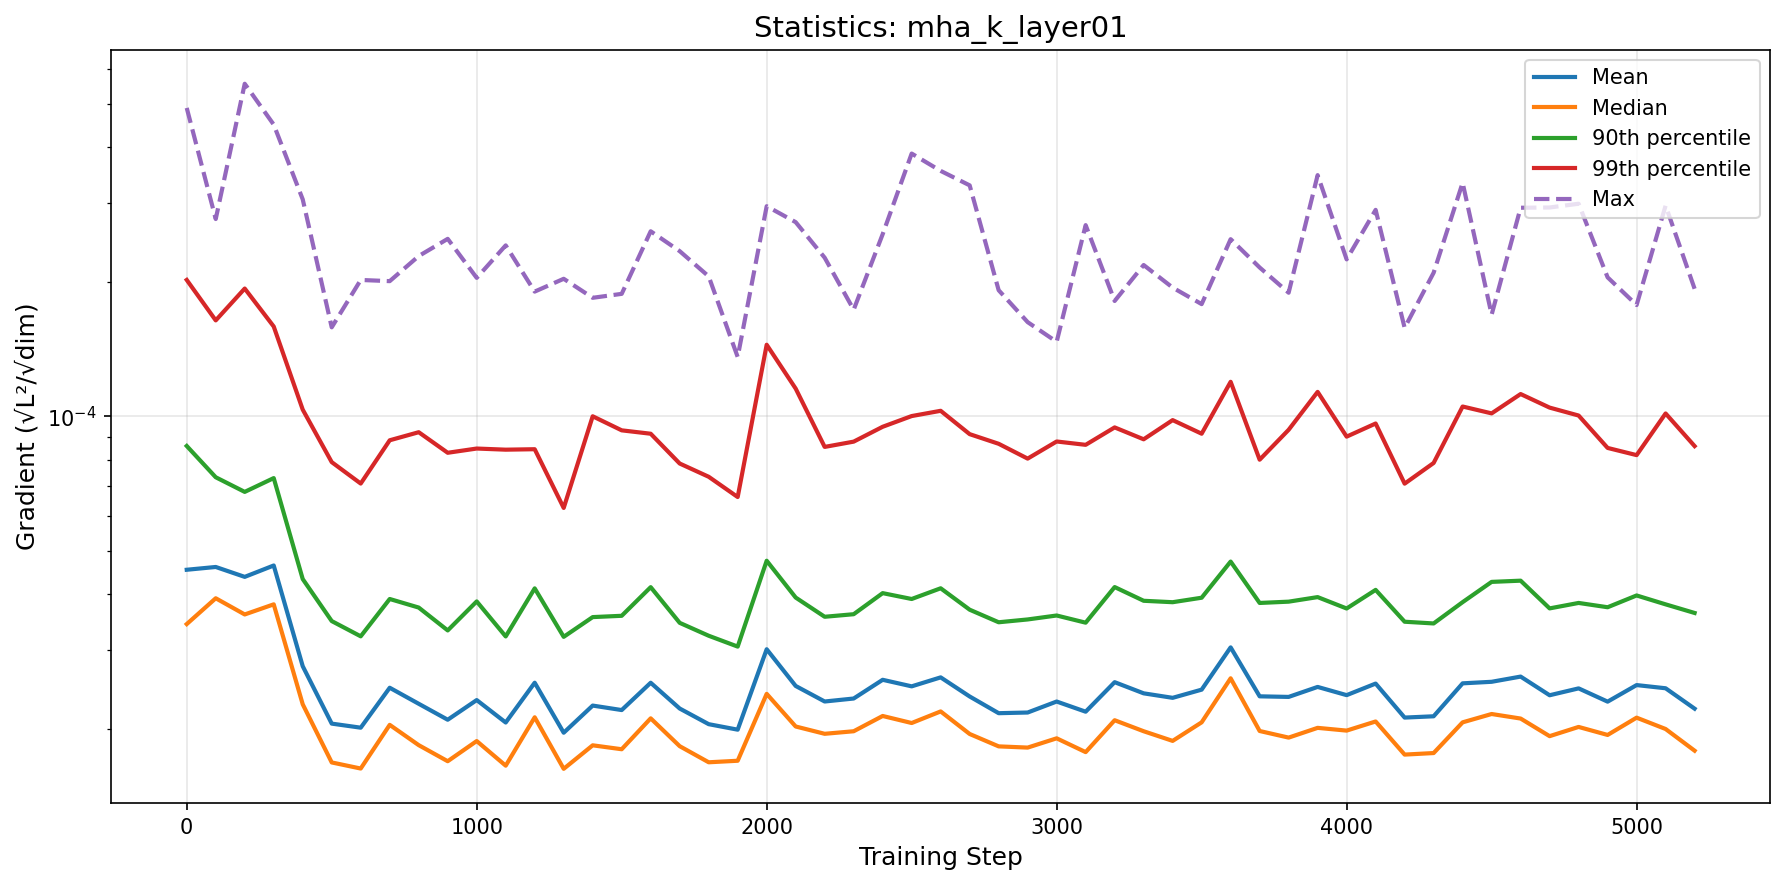

Values plotted in this chart, from the file beside it:
step, mean, median, p90, p99, max
0, 4.539412207016369e-05, 3.431202640058473e-05, 8.589840945205651e-05, 0.0002021, 0.0004902
100, 4.605085689135535e-05, 3.919565824617166e-05, 7.311235822271556e-05, 0.0001641, 0.0002766
200, 4.376141267720917e-05, 3.605623351177201e-05, 6.780108014936559e-05, 0.0001933, 0.0005553
300, 4.6404863526155236e-05, 3.798591023951303e-05, 7.279970668605529e-05, 0.000159, 0.0004499
400, 2.7619882048262362e-05, 2.2699138753523584e-05, 4.32732831541216e-05, 0.0001036, 0.0003061
500, 2.0546370038866867e-05, 1.6821019926283043e-05, 3.484940498310607e-05, 7.904219346528406e-05, 0.0001583
600, 2.0119447931169327e-05, 1.6301100004056934e-05, 3.2215777537203394e-05, 7.077900081640105e-05, 0.0002021
700, 2.4716309086768107e-05, 2.0414558093762025e-05, 3.904842924384866e-05, 8.845414013194379e-05, 0.0002008
800, 2.2756844861352272e-05, 1.8388021089776885e-05, 3.7360792703111656e-05, 9.221495201927603e-05, 0.0002286
900, 2.09609107347321e-05, 1.692661771812709e-05, 3.320939504192211e-05, 8.294312174257352e-05, 0.0002497
1000, 2.3196766665987768e-05, 1.8781818653224036e-05, 3.8561060136999004e-05, 8.477157025481573e-05, 0.0002042
1100, 2.0663236997390095e-05, 1.6543514902878087e-05, 3.2196125175687484e-05, 8.427779066551003e-05, 0.0002415
1200, 2.5367231527287766e-05, 2.122541263815947e-05, 4.1242608858738095e-05, 8.447613981843447e-05, 0.0001903
1300, 1.9603445437102858e-05, 1.62763044500025e-05, 3.2129077226272784e-05, 6.242502968234473e-05, 0.0002033
1400, 2.2546917189281146e-05, 1.8373184502706863e-05, 3.557064883352723e-05, 0.0001001, 0.0001843
1500, 2.2032825490673042e-05, 1.8004578123509418e-05, 3.580873817554675e-05, 9.310612076660601e-05, 0.0001881
1600, 2.5360167359878005e-05, 2.1111189198563807e-05, 4.150223139731679e-05, 9.148880963039117e-05, 0.0002597
1700, 2.2207008671694594e-05, 1.829117081797449e-05, 3.4532882636995055e-05, 7.847457854950333e-05, 0.0002344
1800, 2.0487506822978014e-05, 1.6834589587233495e-05, 3.2311050745192915e-05, 7.329368636419522e-05, 0.0002058
1900, 1.9914809568913734e-05, 1.6968054296739865e-05, 3.055436627619201e-05, 6.603015717701052e-05, 0.0001359
2000, 3.01380544977446e-05, 2.395251067355275e-05, 4.7553978220093995e-05, 0.0001447, 0.0002955
2100, 2.4945192728458615e-05, 2.024395053012995e-05, 3.933727930416353e-05, 0.0001154, 0.0002722
2200, 2.302580975298087e-05, 1.9495480955811217e-05, 3.562893834896386e-05, 8.548517653252922e-05, 0.0002266
2300, 2.338284922449268e-05, 1.9753550986933988e-05, 3.6103074307902716e-05, 8.784409474173997e-05, 0.0001733
2400, 2.5749111489099213e-05, 2.13708608498564e-05, 4.024444024253171e-05, 9.483171379542889e-05, 0.0002558
2500, 2.4895848718691533e-05, 2.0609501007129438e-05, 3.9046220990712754e-05, 0.0001002, 0.0003875
2600, 2.6073750467655748e-05, 2.1877581275475677e-05, 4.1263117964263074e-05, 0.000103, 0.0003544
2700, 2.3628603510873957e-05, 1.9477083696983755e-05, 3.6952267691958696e-05, 9.129802601819378e-05, 0.000329
2800, 2.167976155867787e-05, 1.8272838133270852e-05, 3.463471875875257e-05, 8.686808614584149e-05, 0.0001917
2900, 2.175545140253072e-05, 1.815841915231431e-05, 3.514117270242423e-05, 8.048510899243407e-05, 0.0001626
3000, 2.3022842004394306e-05, 1.904659075080417e-05, 3.5863589801010676e-05, 8.790882675384635e-05, 0.0001469
3100, 2.184732246668375e-05, 1.773962958395714e-05, 3.456186459516175e-05, 8.640568194095975e-05, 0.000268
3200, 2.5436684549668647e-05, 2.0907249563606456e-05, 4.1523999243509024e-05, 9.452179147046984e-05, 0.0001813
3300, 2.4014925354975958e-05, 1.9754960703721736e-05, 3.86888968932908e-05, 8.890547760529443e-05, 0.0002182
3400, 2.3465229054180675e-05, 1.8795469259202946e-05, 3.8406711610150523e-05, 9.814497461775299e-05, 0.0001943
3500, 2.4476081161342984e-05, 2.0682159629359376e-05, 3.9303773519350216e-05, 9.150229998340351e-05, 0.0001784
3600, 3.043321771910103e-05, 2.5948275833798107e-05, 4.735217953566462e-05, 0.0001196, 0.0002493
3700, 2.3647875614786684e-05, 1.9780177353823092e-05, 3.8257616324699484e-05, 8.00282818090636e-05, 0.0002155
3800, 2.357650009874947e-05, 1.9116615476377774e-05, 3.8513962863362394e-05, 9.336304719909075e-05, 0.0001892
3900, 2.482124725971297e-05, 2.010191838053288e-05, 3.942976945836563e-05, 0.0001135, 0.0003468
4000, 2.3793237514573612e-05, 1.9819479348370805e-05, 3.718190419021994e-05, 9.013917078846117e-05, 0.0002247
4100, 2.5253188616046274e-05, 2.077333556371741e-05, 4.0921564504969865e-05, 9.64394756010733e-05, 0.00029
4200, 2.119509003176542e-05, 1.7514964383735787e-05, 3.4731732739601284e-05, 7.074178793118328e-05, 0.0001579
4300, 2.1336936806599332e-05, 1.7654600014793687e-05, 3.4423877877998166e-05, 7.869792934798146e-05, 0.0002097
4400, 2.5284829492631745e-05, 2.0681389287346974e-05, 3.841644138447009e-05, 0.0001053, 0.0003334
4500, 2.5486303802629046e-05, 2.158884126401972e-05, 4.264516610419378e-05, 0.0001016, 0.0001689
4600, 2.617907702351374e-05, 2.108971239067614e-05, 4.291203003958799e-05, 0.0001123, 0.0002931
4700, 2.3779120321571717e-05, 1.9260405679233372e-05, 3.720039239851758e-05, 0.0001047, 0.0002935
4800, 2.4635771296490005e-05, 2.0197302546876017e-05, 3.826107786153443e-05, 0.0001005, 0.0002993
4900, 2.300878878447321e-05, 1.938063996931305e-05, 3.7422396417241544e-05, 8.503950302838331e-05, 0.0002048
5000, 2.5058994712675746e-05, 2.118616521329386e-05, 3.976489824708551e-05, 8.194572110369287e-05, 0.0001776
5100, 2.4650197790140487e-05, 1.9983231140940916e-05, 3.798370380536653e-05, 0.0001016, 0.0002964
5200, 2.2191294353974505e-05, 1.7870905139716342e-05, 3.633469532360323e-05, 8.584634597355013e-05, 0.0001931
